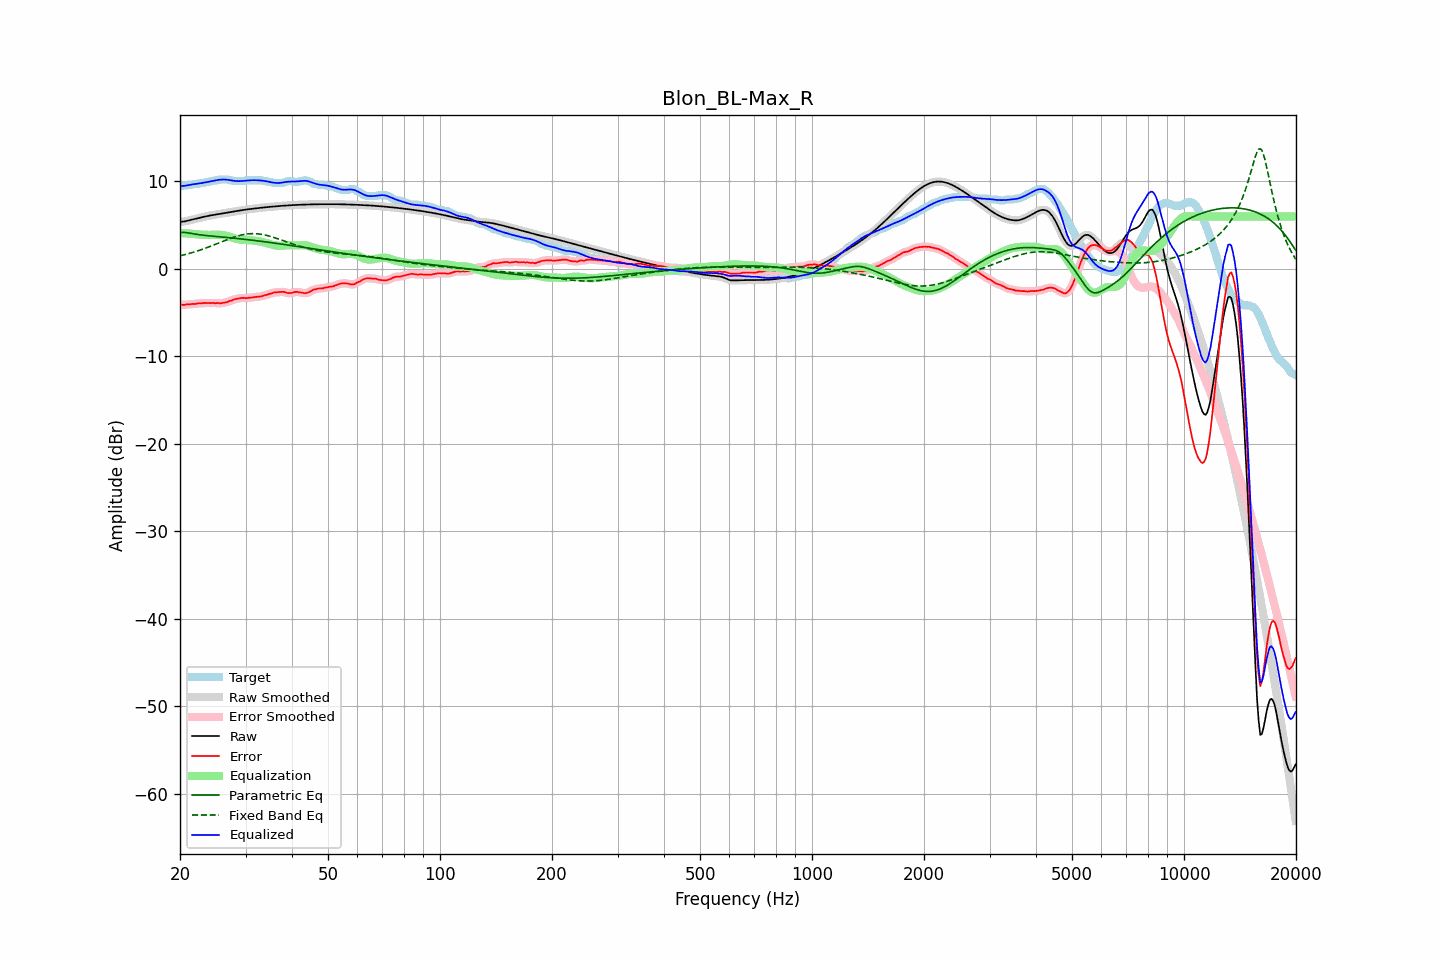

The file beside this chart, header and first rows:
frequency, raw, error, smoothed, error_smoothed, equalization, parametric_eq, fixed_band_eq, equalized_raw, equalized_smoothed, target
20.00, 5.38, -4.05, 5.39, -4.06, 4.08, 4.17, 1.50, 9.47, 9.47, 9.43
20.20, 5.40, -4.08, 5.40, -4.08, 4.08, 4.18, 1.54, 9.48, 9.48, 9.48
20.40, 5.42, -4.12, 5.41, -4.09, 4.08, 4.18, 1.59, 9.49, 9.49, 9.53
20.61, 5.43, -4.10, 5.44, -4.09, 4.07, 4.17, 1.63, 9.51, 9.51, 9.53
20.81, 5.48, -4.06, 5.48, -4.08, 4.06, 4.15, 1.68, 9.54, 9.54, 9.53
21.02, 5.52, -4.05, 5.52, -4.06, 4.05, 4.13, 1.73, 9.58, 9.58, 9.57
21.23, 5.57, -4.06, 5.57, -4.04, 4.04, 4.10, 1.78, 9.61, 9.61, 9.63
21.44, 5.62, -4.02, 5.62, -4.03, 4.03, 4.06, 1.84, 9.65, 9.65, 9.63
21.66, 5.66, -3.99, 5.66, -4.01, 4.01, 4.03, 1.89, 9.67, 9.67, 9.65
21.87, 5.71, -4.02, 5.71, -3.99, 3.99, 4.00, 1.95, 9.70, 9.70, 9.73
22.09, 5.75, -3.98, 5.75, -3.97, 3.97, 3.97, 2.01, 9.72, 9.72, 9.73
22.31, 5.79, -3.94, 5.79, -3.95, 3.95, 3.94, 2.07, 9.75, 9.75, 9.73
22.54, 5.84, -3.91, 5.84, -3.93, 3.94, 3.91, 2.13, 9.77, 9.77, 9.75
22.76, 5.88, -3.94, 5.88, -3.91, 3.92, 3.89, 2.19, 9.80, 9.80, 9.82
22.99, 5.92, -3.91, 5.92, -3.91, 3.91, 3.87, 2.25, 9.83, 9.83, 9.83
23.22, 5.97, -3.88, 5.97, -3.90, 3.90, 3.84, 2.32, 9.87, 9.87, 9.84
23.45, 6.01, -3.91, 6.01, -3.89, 3.89, 3.82, 2.39, 9.90, 9.90, 9.92
23.69, 6.05, -3.89, 6.04, -3.89, 3.89, 3.81, 2.45, 9.94, 9.94, 9.93
23.92, 6.08, -3.88, 6.08, -3.90, 3.89, 3.79, 2.52, 9.97, 9.97, 9.96
24.16, 6.12, -3.91, 6.12, -3.89, 3.89, 3.77, 2.59, 10.01, 10.01, 10.02
24.40, 6.15, -3.89, 6.15, -3.90, 3.90, 3.75, 2.66, 10.05, 10.05, 10.03
24.65, 6.18, -3.89, 6.18, -3.90, 3.90, 3.73, 2.74, 10.08, 10.08, 10.07
24.89, 6.21, -3.92, 6.21, -3.90, 3.91, 3.72, 2.81, 10.12, 10.12, 10.13
25.14, 6.24, -3.89, 6.24, -3.91, 3.91, 3.70, 2.89, 10.15, 10.15, 10.13
25.39, 6.27, -3.90, 6.27, -3.91, 3.91, 3.68, 2.96, 10.18, 10.18, 10.17
25.65, 6.30, -3.93, 6.30, -3.91, 3.91, 3.67, 3.03, 10.21, 10.21, 10.23
25.91, 6.33, -3.90, 6.33, -3.90, 3.89, 3.65, 3.11, 10.22, 10.22, 10.23
26.16, 6.36, -3.87, 6.36, -3.88, 3.87, 3.63, 3.18, 10.23, 10.23, 10.23
26.43, 6.40, -3.84, 6.39, -3.84, 3.83, 3.62, 3.26, 10.22, 10.22, 10.23
26.69, 6.43, -3.81, 6.43, -3.79, 3.78, 3.60, 3.33, 10.21, 10.21, 10.23
26.96, 6.45, -3.74, 6.45, -3.74, 3.73, 3.58, 3.40, 10.18, 10.18, 10.19
27.23, 6.48, -3.65, 6.48, -3.67, 3.67, 3.57, 3.47, 10.15, 10.15, 10.13
27.50, 6.51, -3.62, 6.51, -3.60, 3.61, 3.55, 3.54, 10.12, 10.12, 10.13
27.77, 6.54, -3.53, 6.54, -3.53, 3.54, 3.53, 3.60, 10.09, 10.09, 10.08
28.05, 6.58, -3.46, 6.58, -3.47, 3.48, 3.51, 3.66, 10.06, 10.06, 10.03
28.33, 6.61, -3.42, 6.61, -3.42, 3.43, 3.49, 3.72, 10.04, 10.04, 10.03
28.62, 6.64, -3.39, 6.64, -3.39, 3.39, 3.47, 3.77, 10.04, 10.04, 10.03
28.90, 6.67, -3.36, 6.67, -3.36, 3.36, 3.45, 3.82, 10.04, 10.04, 10.03
29.19, 6.71, -3.33, 6.71, -3.33, 3.34, 3.43, 3.87, 10.05, 10.05, 10.03
29.48, 6.73, -3.30, 6.73, -3.32, 3.33, 3.41, 3.91, 10.06, 10.06, 10.03
29.78, 6.76, -3.32, 6.76, -3.32, 3.32, 3.39, 3.95, 10.08, 10.08, 10.08
30.08, 6.79, -3.35, 6.79, -3.33, 3.31, 3.37, 3.98, 10.10, 10.10, 10.13
30.38, 6.81, -3.32, 6.81, -3.32, 3.30, 3.35, 4.00, 10.11, 10.11, 10.13
30.68, 6.84, -3.30, 6.84, -3.30, 3.29, 3.33, 4.02, 10.12, 10.12, 10.13
30.99, 6.86, -3.28, 6.86, -3.28, 3.28, 3.31, 4.03, 10.14, 10.14, 10.13
31.30, 6.88, -3.25, 6.88, -3.25, 3.26, 3.29, 4.04, 10.14, 10.14, 10.13
31.61, 6.90, -3.23, 6.90, -3.23, 3.24, 3.26, 4.04, 10.15, 10.15, 10.13
31.93, 6.93, -3.21, 6.93, -3.21, 3.22, 3.24, 4.03, 10.15, 10.15, 10.13
32.24, 6.95, -3.19, 6.95, -3.19, 3.19, 3.22, 4.02, 10.14, 10.14, 10.13
32.57, 6.97, -3.17, 6.97, -3.17, 3.16, 3.19, 4.00, 10.13, 10.13, 10.13
32.89, 6.99, -3.15, 6.99, -3.15, 3.13, 3.17, 3.98, 10.12, 10.12, 10.13
33.22, 7.01, -3.12, 7.01, -3.10, 3.09, 3.15, 3.95, 10.10, 10.10, 10.13
33.55, 7.02, -3.04, 7.02, -3.06, 3.05, 3.12, 3.91, 10.07, 10.07, 10.06
33.89, 7.04, -2.99, 7.04, -3.00, 3.00, 3.10, 3.87, 10.04, 10.04, 10.03
34.23, 7.06, -2.97, 7.06, -2.94, 2.95, 3.07, 3.83, 10.01, 10.01, 10.03
34.57, 7.08, -2.88, 7.08, -2.90, 2.89, 3.05, 3.78, 9.97, 9.97, 9.96
34.92, 7.10, -2.84, 7.10, -2.84, 2.84, 3.02, 3.73, 9.94, 9.94, 9.93
35.27, 7.12, -2.80, 7.12, -2.78, 2.79, 3.00, 3.68, 9.90, 9.90, 9.92
35.62, 7.13, -2.72, 7.13, -2.73, 2.74, 2.97, 3.62, 9.87, 9.87, 9.85
35.97, 7.15, -2.68, 7.15, -2.69, 2.70, 2.95, 3.56, 9.85, 9.85, 9.83
... 635 more rows
